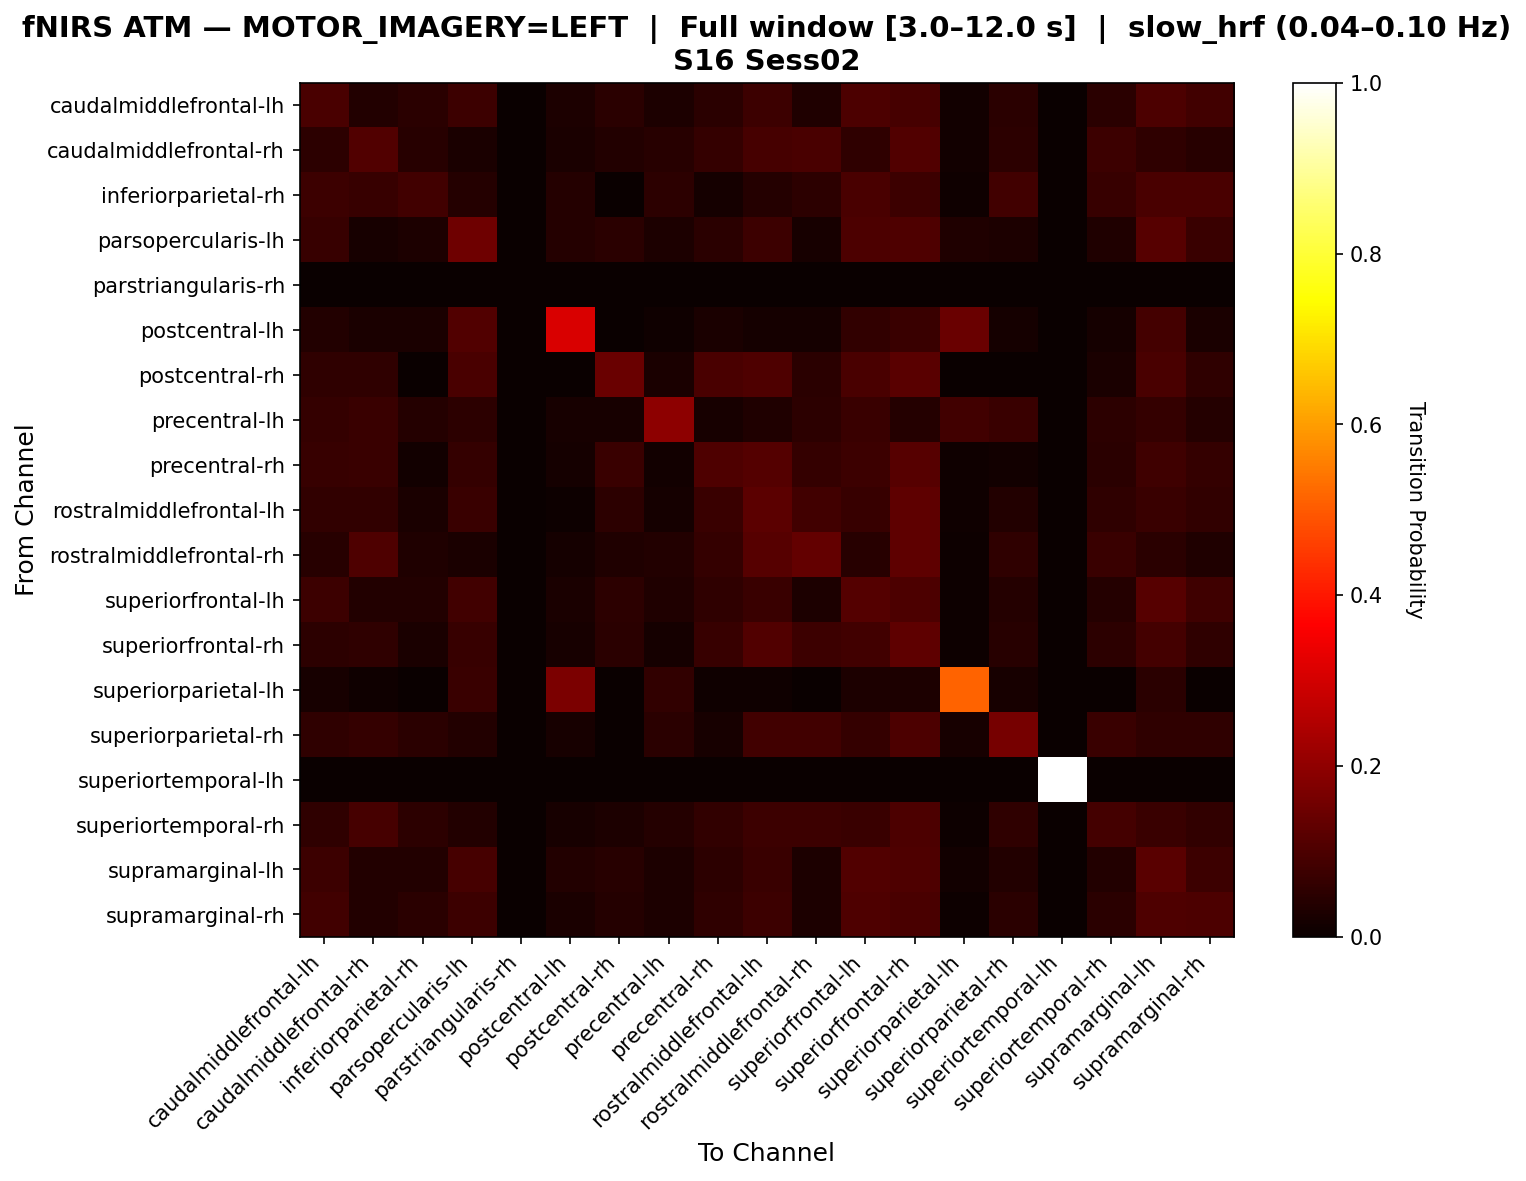

The file beside this chart, header and first rows:
, caudalmiddlefrontal-lh, caudalmiddlefrontal-rh, inferiorparietal-rh, parsopercularis-lh, parstriangularis-rh, postcentral-lh, postcentral-rh, precentral-lh, precentral-rh, rostralmiddlefrontal-lh, rostralmiddlefrontal-rh, superiorfrontal-lh, superiorfrontal-rh, superiorparietal-lh, superiorparietal-rh, superiortemporal-lh, superiortemporal-rh, supramarginal-lh, supramarginal-rh
caudalmiddlefrontal-lh, 0.09479, 0.03791, 0.04739, 0.07583, 0.0, 0.02844, 0.04739, 0.02844, 0.04739, 0.07583, 0.03318, 0.09953, 0.09005, 0.01422, 0.04739, 0.0, 0.04739, 0.09953, 0.08531
caudalmiddlefrontal-rh, 0.05102, 0.1071, 0.04592, 0.02551, 0.0, 0.02551, 0.03571, 0.04592, 0.06633, 0.09184, 0.09694, 0.05612, 0.1071, 0.01531, 0.05102, 0.0, 0.07653, 0.05612, 0.04592
inferiorparietal-rh, 0.07692, 0.06838, 0.08547, 0.04274, 0.0, 0.04274, 0.0, 0.05128, 0.01709, 0.04274, 0.05128, 0.09402, 0.07692, 0.008547, 0.08547, 0.0, 0.06838, 0.09402, 0.09402
parsopercularis-lh, 0.06719, 0.01976, 0.02767, 0.1502, 0.0, 0.03953, 0.04743, 0.02767, 0.04743, 0.0751, 0.01976, 0.09881, 0.1028, 0.03162, 0.02767, 0.0, 0.03162, 0.1146, 0.07115
parstriangularis-rh, 0.0, 0.0, 0.0, 0.0, 0.0, 0.0, 0.0, 0.0, 0.0, 0.0, 0.0, 0.0, 0.0, 0.0, 0.0, 0.0, 0.0, 0.0, 0.0
postcentral-lh, 0.0354, 0.02655, 0.02655, 0.1062, 0.0, 0.3097, 0.0, 0.00885, 0.02655, 0.0177, 0.0177, 0.06195, 0.0708, 0.1416, 0.0177, 0.0, 0.0177, 0.0885, 0.02655
postcentral-rh, 0.05512, 0.05512, 0.0, 0.09449, 0.0, 0.0, 0.1417, 0.02362, 0.09449, 0.1024, 0.04724, 0.09449, 0.1181, 0.0, 0.0, 0.0, 0.02362, 0.09449, 0.05512
precentral-lh, 0.0625, 0.07292, 0.04167, 0.05208, 0.0, 0.02083, 0.02083, 0.1979, 0.02083, 0.03125, 0.05208, 0.07292, 0.04167, 0.08333, 0.07292, 0.0, 0.05208, 0.0625, 0.04167
precentral-rh, 0.06696, 0.07143, 0.01339, 0.0625, 0.0, 0.01786, 0.07143, 0.01339, 0.1027, 0.1116, 0.0625, 0.07589, 0.1161, 0.008929, 0.01339, 0.0, 0.04911, 0.08036, 0.0625
rostralmiddlefrontal-lh, 0.0609, 0.0609, 0.02564, 0.07051, 0.0, 0.00641, 0.05128, 0.01603, 0.07051, 0.1218, 0.08333, 0.06731, 0.1282, 0.009615, 0.03846, 0.0, 0.05769, 0.07051, 0.0609
rostralmiddlefrontal-rh, 0.04369, 0.1019, 0.03398, 0.02427, 0.0, 0.01942, 0.03398, 0.03883, 0.06311, 0.1165, 0.1359, 0.04369, 0.1262, 0.004854, 0.05825, 0.0, 0.07282, 0.04854, 0.03398
superiorfrontal-lh, 0.07435, 0.03717, 0.03717, 0.0855, 0.0, 0.02602, 0.05204, 0.03346, 0.05576, 0.07063, 0.02974, 0.1115, 0.1004, 0.007435, 0.04089, 0.0, 0.04089, 0.1152, 0.08178
superiorfrontal-rh, 0.0542, 0.05691, 0.0271, 0.06775, 0.0, 0.02168, 0.04878, 0.01897, 0.06775, 0.1057, 0.07588, 0.08401, 0.1274, 0.00542, 0.04336, 0.0, 0.05149, 0.08672, 0.05691
superiorparietal-lh, 0.0202, 0.0101, 0.0, 0.07071, 0.0, 0.1717, 0.0, 0.06061, 0.0101, 0.0101, 0.0, 0.0303, 0.0303, 0.5152, 0.0202, 0.0, 0.0, 0.05051, 0.0
superiorparietal-rh, 0.05674, 0.06383, 0.04965, 0.03546, 0.0, 0.02128, 0.0, 0.04965, 0.02128, 0.08511, 0.08511, 0.06383, 0.09929, 0.02128, 0.1631, 0.0, 0.07092, 0.05674, 0.05674
superiortemporal-lh, 0.0, 0.0, 0.0, 0.0, 0.0, 0.0, 0.0, 0.0, 0.0, 0.0, 0.0, 0.0, 0.0, 0.0, 0.0, 1.0, 0.0, 0.0, 0.0
superiortemporal-rh, 0.0567, 0.09278, 0.05155, 0.03608, 0.0, 0.02062, 0.03093, 0.04124, 0.06186, 0.07732, 0.07732, 0.07216, 0.09794, 0.005155, 0.0567, 0.0, 0.08763, 0.07216, 0.06186
supramarginal-lh, 0.07447, 0.03546, 0.03546, 0.0922, 0.0, 0.03546, 0.0461, 0.02837, 0.05319, 0.07092, 0.02837, 0.1064, 0.1028, 0.01418, 0.03901, 0.0, 0.03901, 0.1206, 0.07801
supramarginal-rh, 0.08491, 0.03774, 0.04717, 0.07547, 0.0, 0.02358, 0.04245, 0.0283, 0.0566, 0.07547, 0.0283, 0.1038, 0.09434, 0.004717, 0.04717, 0.0, 0.04717, 0.1038, 0.09906
